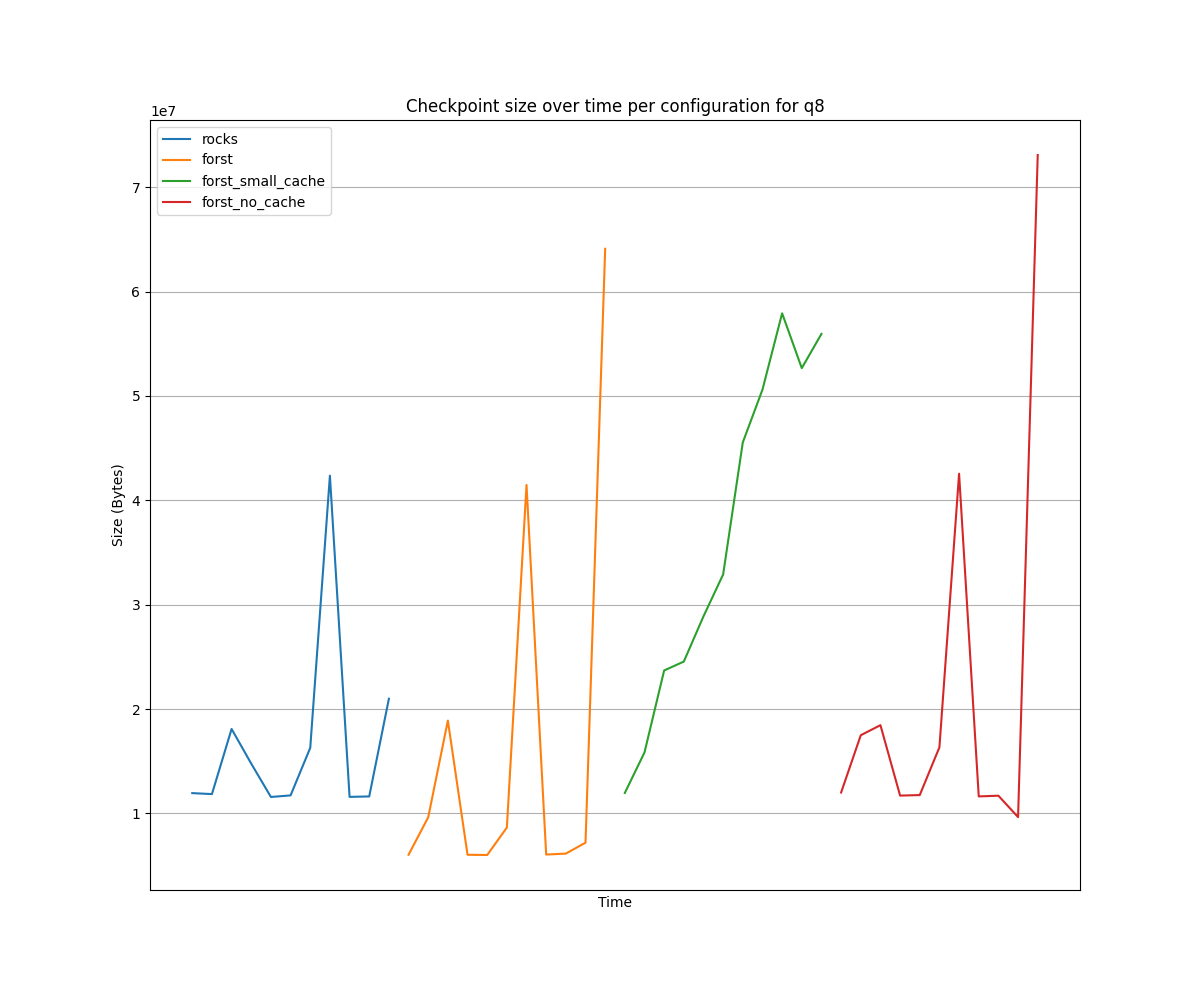

Values plotted in this chart, from the file beside it:
Time, flink_jobmanager_job_lastCheckpointSize{…, flink_jobmanager_job_lastCheckpointSize{…, flink_jobmanager_job_lastCheckpointSize{…, flink_jobmanager_job_lastCheckpointSize{…
2025-08-06 11:41:00, 11943821, , , 
2025-08-06 11:42:00, 11850419, , , 
2025-08-06 11:43:00, 18091179, , , 
2025-08-06 11:44:00, 14766145, , , 
2025-08-06 11:45:00, 11573762, , , 
2025-08-06 11:46:00, 11726038, , , 
2025-08-06 11:47:00, 16281478, , , 
2025-08-06 11:48:00, 42363198, , , 
2025-08-06 11:49:00, 11583352, , , 
2025-08-06 11:50:00, 11626656, , , 
2025-08-06 11:51:00, 20984984, , , 
2025-08-06 11:59:00, , 6037133, , 
2025-08-06 12:00:00, , 9625718, , 
2025-08-06 12:01:00, , 18894671, , 
2025-08-06 12:02:00, , 6034756, , 
2025-08-06 12:03:00, , 6014234, , 
2025-08-06 12:04:00, , 8641597, , 
2025-08-06 12:05:00, , 41474683, , 
2025-08-06 12:06:00, , 6058162, , 
2025-08-06 12:07:00, , 6147938, , 
2025-08-06 12:08:00, , 7193449, , 
2025-08-06 12:09:00, , 64104167, , 
2025-08-06 12:19:00, , , 11959483, 
2025-08-06 12:20:00, , , 15840918, 
2025-08-06 12:21:00, , , 23698589, 
2025-08-06 12:22:00, , , 24548985, 
2025-08-06 12:23:00, , , 28884685, 
2025-08-06 12:24:00, , , 32898739, 
2025-08-06 12:25:00, , , 45550222, 
2025-08-06 12:26:00, , , 50606184, 
2025-08-06 12:27:00, , , 57920196, 
2025-08-06 12:28:00, , , 52667505, 
2025-08-06 12:29:00, , , 55949866, 
2025-08-06 12:41:00, , , , 11999978
2025-08-06 12:42:00, , , , 17491060
2025-08-06 12:43:00, , , , 18455709
2025-08-06 12:44:00, , , , 11706688
2025-08-06 12:45:00, , , , 11755931
2025-08-06 12:46:00, , , , 16335338
2025-08-06 12:47:00, , , , 42549195
2025-08-06 12:48:00, , , , 11627747
2025-08-06 12:49:00, , , , 11697277
2025-08-06 12:50:00, , , , 9643729
2025-08-06 12:51:00, , , , 73090801
